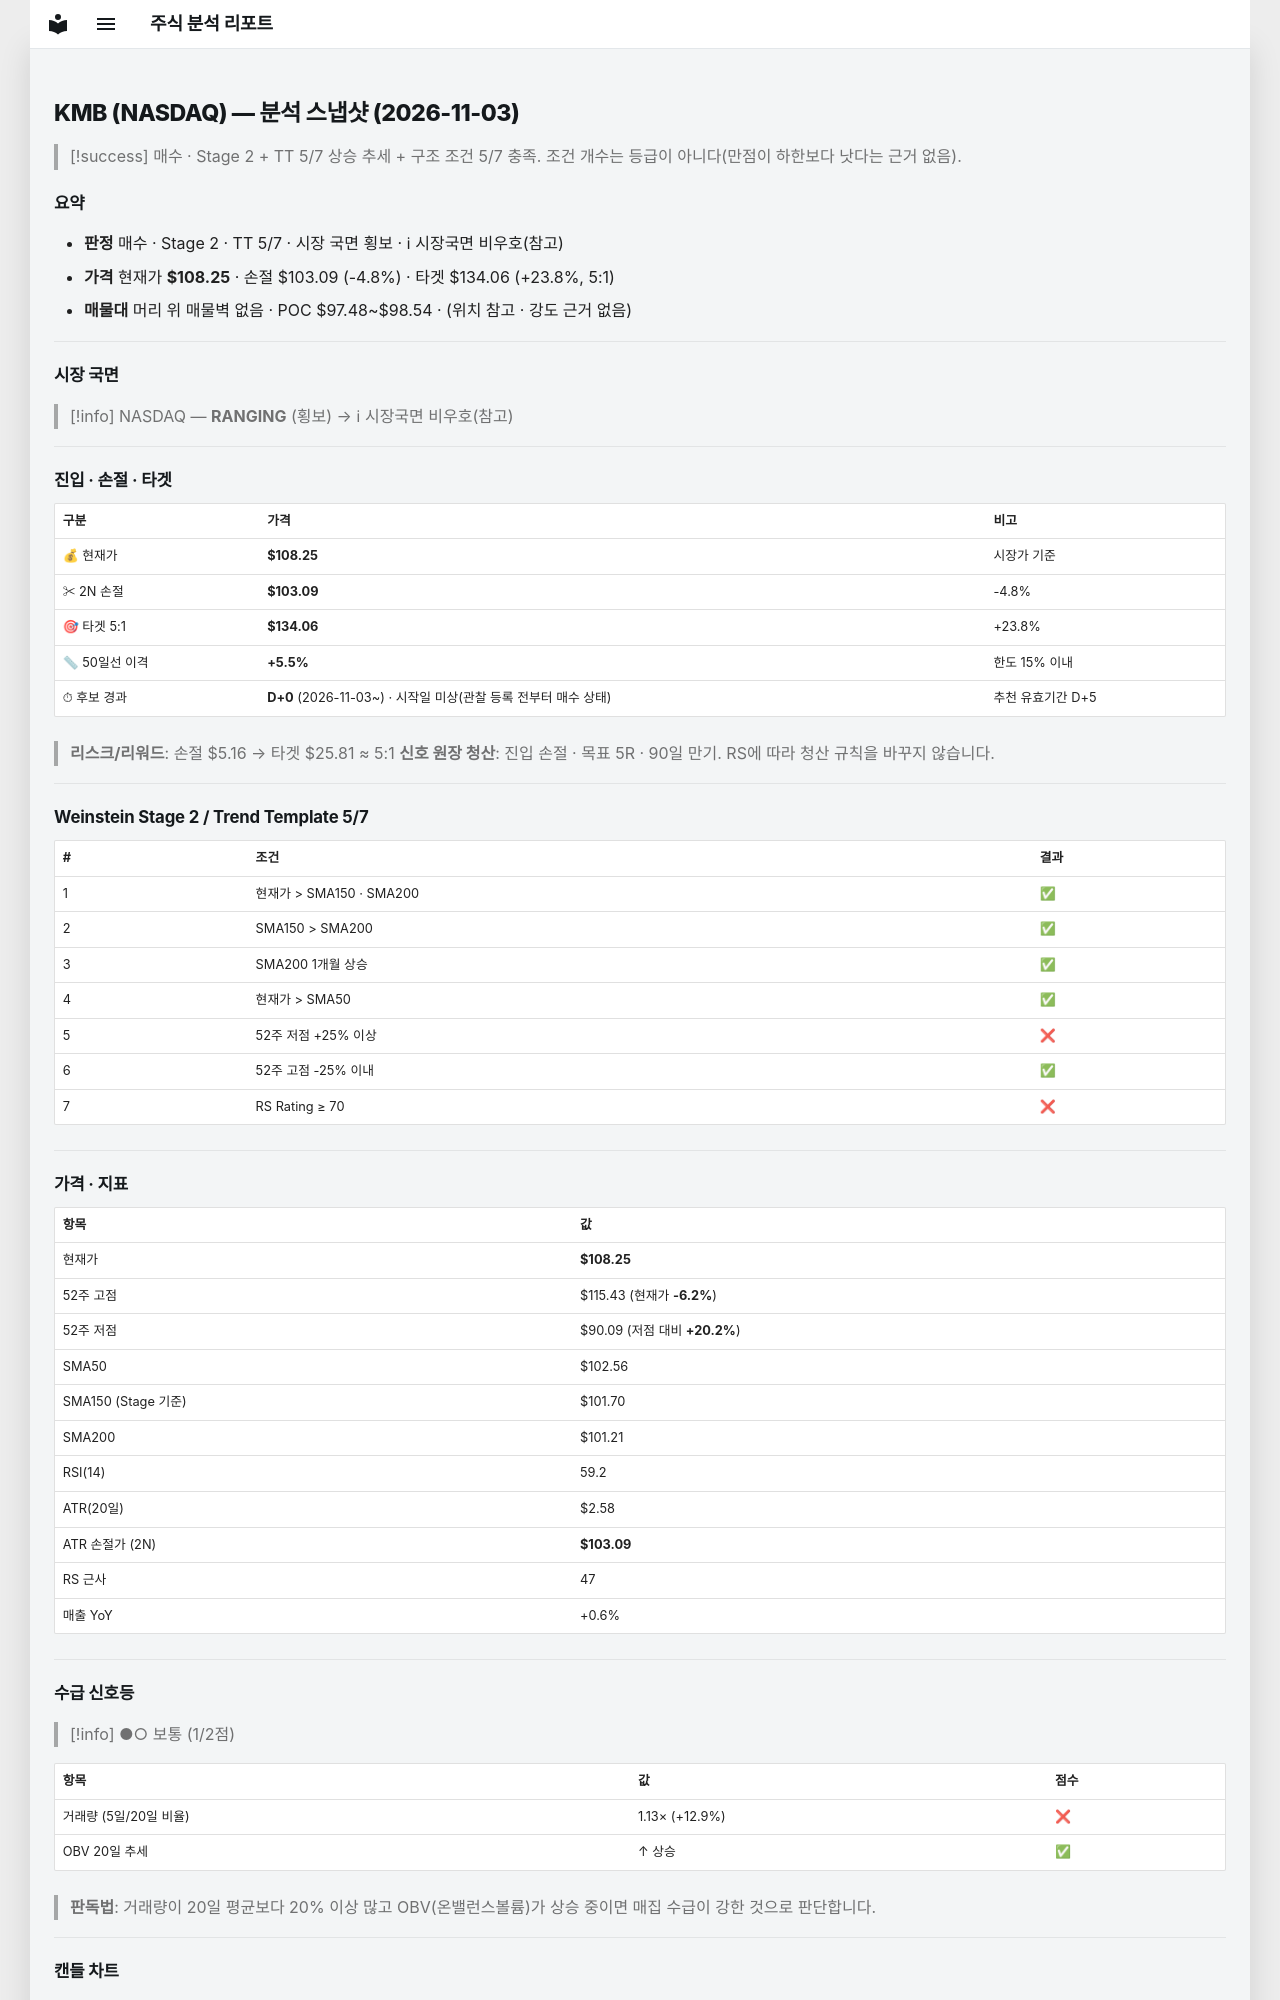

repository: soloandco/stock-reports · page: snapshots/KMB-2026-11-03/index.html · generator: mkdocs

---
type: analysis-snapshot
title: KMB 분석 스냅샷
ticker: KMB
market: NASDAQ
created: 2026-11-03
updated: 2026-11-03
bar-date: 2026-11-02
verdict: 매수관찰
real-rr: 1.39
sma50-gap-pct: 5.5
candidate-days: 0
candidate-since: 2026-11-03
candidate-start-unknown: true
weekly-position: 저항대아래
weekly-overhead-price: 115.43
weekly-overhead-pct: 6.6
stage: 2
trend-template-score: 5
tt-max: 7
ma-set: sma-50-150-200
price: 108.25
stop-price: 103.08834489929653
market-regime: RANGING
supply-demand-score: 1/2
supply-demand-label: 보통
status: tracking
tags:
  - stock-agent
  - watchlist
  - KMB
  - analysis
related:
  - "[[analysis-template]]"
---

# KMB (NASDAQ) — 분석 스냅샷 (2026-11-03)

> [!success] 매수 · Stage 2 + TT 5/7
> 상승 추세 + 구조 조건 5/7 충족. 조건 개수는 등급이 아니다(만점이 하한보다 낫다는 근거 없음).

## 요약

- **판정** 매수 · Stage 2 · TT 5/7 · 시장 국면 횡보 · ℹ 시장국면 비우호(참고)
- **가격** 현재가 **$108.25** · 손절 $103.09 (-4.8%) · 타겟 $134.06 (+23.8%, 5:1)
- **매물대** 머리 위 매물벽 없음 · POC $97.48~$98.54 · (위치 참고 · 강도 근거 없음)

---

## 시장 국면

> [!info] NASDAQ — **RANGING** (횡보) → ℹ 시장국면 비우호(참고)

---

## 진입 · 손절 · 타겟

| 구분 | 가격 | 비고 |
|------|------|------|
| 💰 현재가 | **$108.25** | 시장가 기준 |
| ✂ 2N 손절 | **$103.09** | -4.8% |
| 🎯 타겟 5:1 | **$134.06** | +23.8% |
| 📏 50일선 이격 | **+5.5%** | 한도 15% 이내 |
| ⏱ 후보 경과 | **D+0** (2026-11-03~) · 시작일 미상(관찰 등록 전부터 매수 상태) | 추천 유효기간 D+5 |

> **리스크/리워드**: 손절 $5.16 → 타겟 $25.81 ≈ 5:1
> **신호 원장 청산**: 진입 손절 · 목표 5R · 90일 만기. RS에 따라 청산 규칙을 바꾸지 않습니다.

---

## Weinstein Stage 2 / Trend Template 5/7

| # | 조건 | 결과 |
|---|------|------|
| 1 | 현재가 > SMA150 · SMA200 | ✅ |
| 2 | SMA150 > SMA200 | ✅ |
| 3 | SMA200 1개월 상승 | ✅ |
| 4 | 현재가 > SMA50 | ✅ |
| 5 | 52주 저점 +25% 이상 | ❌ |
| 6 | 52주 고점 -25% 이내 | ✅ |
| 7 | RS Rating ≥ 70 | ❌ |

---

## 가격 · 지표

| 항목 | 값 |
|------|---|
| 현재가 | **$108.25** |
| 52주 고점 | $115.43 (현재가 **-6.2%**) |
| 52주 저점 | $90.09 (저점 대비 **+20.2%**) |
| SMA50 | $102.56 |
| SMA150 (Stage 기준) | $101.70 |
| SMA200 | $101.21 |
| RSI(14) | 59.2 |
| ATR(20일) | $2.58 |
| ATR 손절가 (2N) | **$103.09** |
| RS 근사 | 47 |
| 매출 YoY | +0.6% |

---
## 수급 신호등

> [!info] ●○ 보통 (1/2점)

| 항목 | 값 | 점수 |
|------|------|------|
| 거래량 (5일/20일 비율) | 1.13× (+12.9%) | ❌ |
| OBV 20일 추세 | ↑ 상승 | ✅ |

> **판독법**: 거래량이 20일 평균보다 20% 이상 많고 OBV(온밸런스볼륨)가 상승 중이면 매집 수급이 강한 것으로 판단합니다.

---
